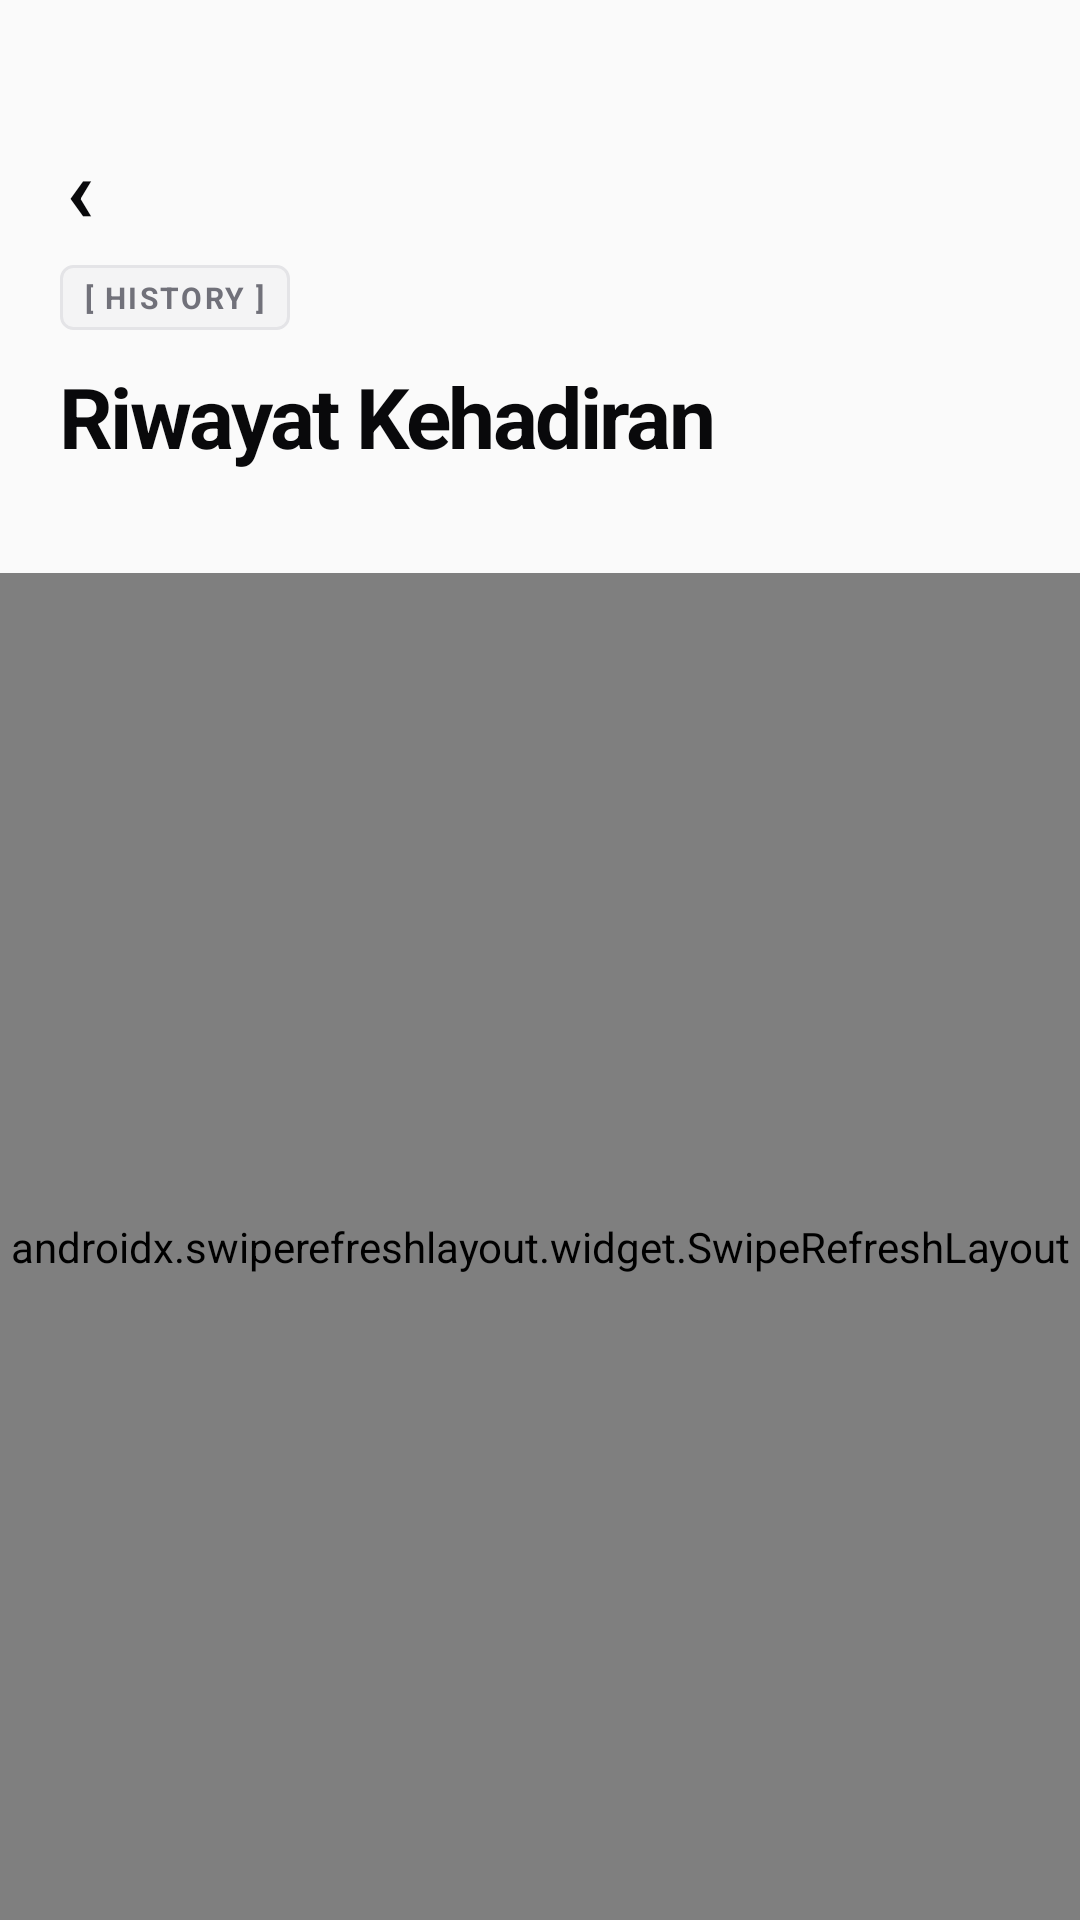

Layout XML and referenced resources for this Android screen:
<!-- AndroidManifest.xml: application theme Theme.Absensi -->
<!-- res/layout/activity_history.xml -->
<?xml version="1.0" encoding="utf-8"?>
<androidx.constraintlayout.widget.ConstraintLayout xmlns:android="http://schemas.android.com/apk/res/android"
    xmlns:app="http://schemas.android.com/apk/res-auto"
    android:layout_width="match_parent"
    android:layout_height="match_parent"
    android:background="@color/bg_primary">

    <LinearLayout
        android:id="@+id/headerContainer"
        android:layout_width="match_parent"
        android:layout_height="wrap_content"
        android:orientation="vertical"
        android:paddingStart="20dp"
        android:paddingTop="36dp"
        android:paddingEnd="20dp"
        android:paddingBottom="12dp"
        app:layout_constraintTop_toTopOf="parent">

        <include
            android:id="@+id/btnBack"
            layout="@layout/view_back_nav"
            android:layout_width="wrap_content"
            android:layout_height="wrap_content" />

        <TextView
            android:layout_width="wrap_content"
            android:layout_height="wrap_content"
            android:background="@drawable/bg_tag_pill"
            android:letterSpacing="0.08"
            android:paddingStart="8dp"
            android:paddingTop="4dp"
            android:paddingEnd="8dp"
            android:paddingBottom="4dp"
            android:text="@string/tag_history"
            android:textColor="@color/text_secondary"
            android:textSize="10sp"
            android:textStyle="bold" />

        <TextView
            android:layout_width="wrap_content"
            android:layout_height="wrap_content"
            android:layout_marginTop="10dp"
            android:letterSpacing="-0.03"
            android:text="@string/title_history"
            android:textColor="@color/text_primary"
            android:textSize="28sp"
            android:textStyle="bold" />

        <TextView
            android:id="@+id/tvEmpHeader"
            android:layout_width="match_parent"
            android:layout_height="wrap_content"
            android:layout_marginTop="4dp"
            android:textColor="@color/text_secondary"
            android:textSize="13sp" />
    </LinearLayout>

    <androidx.swiperefreshlayout.widget.SwipeRefreshLayout
        android:id="@+id/swipeRefresh"
        android:layout_width="0dp"
        android:layout_height="0dp"
        app:layout_constraintBottom_toBottomOf="parent"
        app:layout_constraintEnd_toEndOf="parent"
        app:layout_constraintStart_toStartOf="parent"
        app:layout_constraintTop_toBottomOf="@id/headerContainer">

        <androidx.recyclerview.widget.RecyclerView
            android:id="@+id/recyclerView"
            android:layout_width="match_parent"
            android:layout_height="match_parent"
            android:clipToPadding="false"
            android:paddingStart="20dp"
            android:paddingEnd="20dp"
            android:paddingBottom="16dp" />
    </androidx.swiperefreshlayout.widget.SwipeRefreshLayout>
</androidx.constraintlayout.widget.ConstraintLayout>
<!-- res/layout/view_back_nav.xml (included above) -->
<?xml version="1.0" encoding="utf-8"?>
<TextView xmlns:android="http://schemas.android.com/apk/res/android"
    android:layout_width="wrap_content"
    android:layout_height="wrap_content"
    android:minHeight="40dp"
    android:gravity="center_vertical"
    android:paddingStart="2dp"
    android:paddingTop="6dp"
    android:paddingEnd="2dp"
    android:paddingBottom="6dp"
    android:text="‹"
    android:textColor="@color/text_primary"
    android:textSize="30sp"
    android:textStyle="bold" />
<!-- resources referenced by this layout -->
<resources>
  <color name="bg_primary">#FAFAFA</color>
  <color name="text_primary">#09090B</color>
  <color name="text_secondary">#71717A</color>
  <!-- drawable bg_tag_pill (drawable) -->
  <?xml version="1.0" encoding="utf-8"?>
  <shape xmlns:android="http://schemas.android.com/apk/res/android"
      android:shape="rectangle">
      <solid android:color="@color/accent_light" />
      <corners android:radius="4dp" />
      <stroke android:width="1dp" android:color="@color/border_crisp" />
  </shape>
  <string name="tag_history">[ HISTORY ]</string>
  <string name="title_history">Riwayat Kehadiran</string>
  <style name="Theme.Absensi" parent="Theme.MaterialComponents.DayNight.NoActionBar">
          <item name="android:windowBackground">@color/bg_primary</item>
          <item name="colorPrimary">@color/accent</item>
          <item name="colorPrimaryDark">@color/primary_dark</item>
          <item name="android:statusBarColor">@color/surface</item>
          <item name="android:windowLightStatusBar">true</item>
          <item name="colorAccent">@color/accent</item>
      </style>
  <color name="accent_light">#F4F4F5</color>
  <color name="border_crisp">#E4E4E7</color>
  <color name="accent">#09090B</color>
  <color name="primary_dark">#09090B</color>
  <color name="surface">#FFFFFF</color>
</resources>
